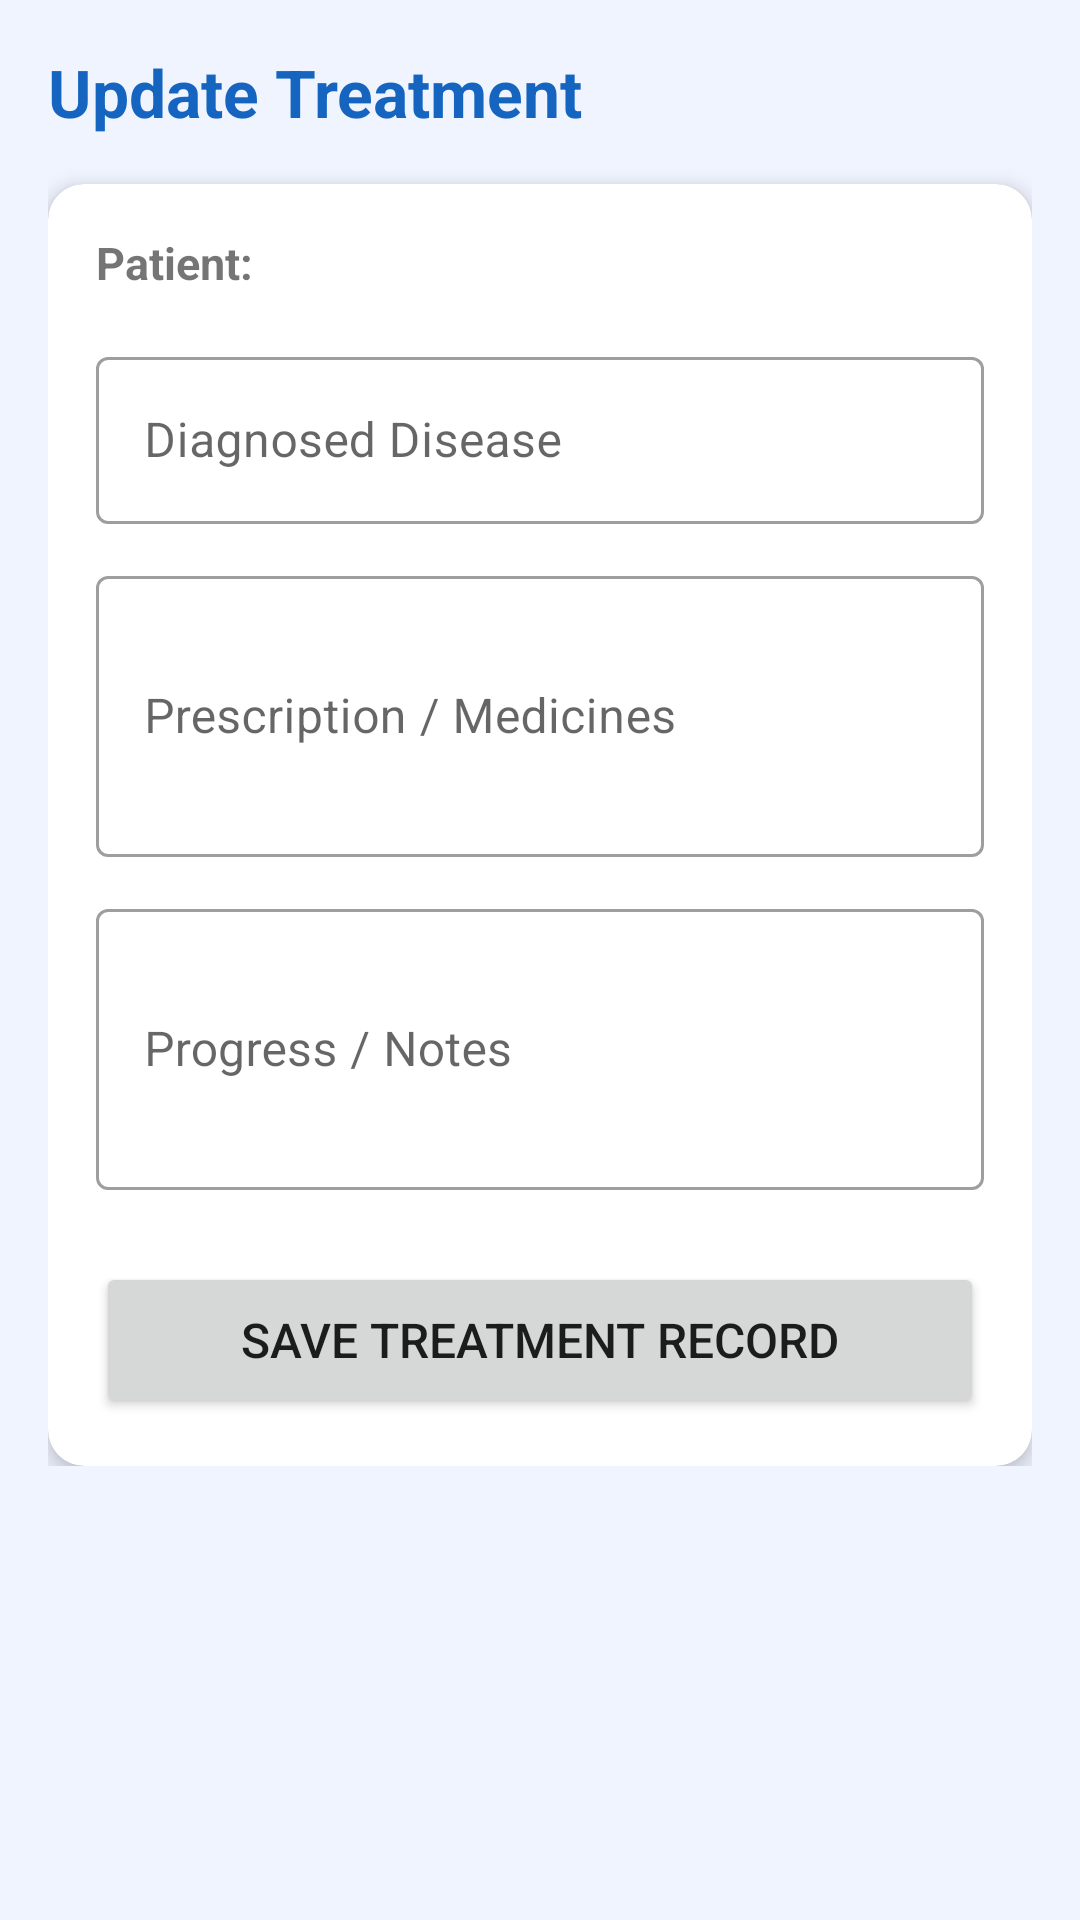

Here is an Android app screen rendered from its layout file. Give the layout XML and the strings, colors and styles it references.
<!-- AndroidManifest.xml: application theme Theme.MedicalManagement -->
<!-- res/layout/activity_history_update.xml -->
<?xml version="1.0" encoding="utf-8"?>
<ScrollView xmlns:android="http://schemas.android.com/apk/res/android"
    xmlns:app="http://schemas.android.com/apk/res-auto"
    android:layout_width="match_parent"
    android:layout_height="match_parent"
    android:background="@color/light_bg">

    <LinearLayout android:layout_width="match_parent" android:layout_height="wrap_content"
        android:orientation="vertical" android:padding="16dp">

        <TextView android:layout_width="wrap_content" android:layout_height="wrap_content"
            android:text="@string/title_update_treatment" android:textSize="22sp" android:textStyle="bold"
            android:textColor="@color/primary" android:layout_marginBottom="16dp"/>

        <com.google.android.material.card.MaterialCardView android:layout_width="match_parent"
            android:layout_height="wrap_content" app:cardCornerRadius="12dp" app:cardElevation="4dp">
            <LinearLayout android:layout_width="match_parent" android:layout_height="wrap_content"
                android:orientation="vertical" android:padding="16dp">

                <TextView android:id="@+id/tvPatientName" android:layout_width="wrap_content"
                    android:layout_height="wrap_content" android:text="@string/default_patient_placeholder"
                    android:textSize="15sp" android:textStyle="bold" android:layout_marginBottom="16dp"/>

                <com.google.android.material.textfield.TextInputLayout
                    android:layout_width="match_parent" android:layout_height="wrap_content"
                    android:hint="@string/hint_diagnosed_disease"
                    style="@style/Widget.MaterialComponents.TextInputLayout.OutlinedBox"
                    android:layout_marginBottom="12dp">
                    <com.google.android.material.textfield.TextInputEditText
                        android:id="@+id/etDisease" android:layout_width="match_parent"
                        android:layout_height="wrap_content"/>
                </com.google.android.material.textfield.TextInputLayout>

                <com.google.android.material.textfield.TextInputLayout
                    android:layout_width="match_parent" android:layout_height="wrap_content"
                    android:hint="@string/hint_prescription_medicines"
                    style="@style/Widget.MaterialComponents.TextInputLayout.OutlinedBox"
                    android:layout_marginBottom="12dp">
                    <com.google.android.material.textfield.TextInputEditText
                        android:id="@+id/etPrescription" android:layout_width="match_parent"
                        android:layout_height="wrap_content" android:inputType="textMultiLine"
                        android:minLines="3"/>
                </com.google.android.material.textfield.TextInputLayout>

                <com.google.android.material.textfield.TextInputLayout
                    android:layout_width="match_parent" android:layout_height="wrap_content"
                    android:hint="@string/hint_progress_notes"
                    style="@style/Widget.MaterialComponents.TextInputLayout.OutlinedBox"
                    android:layout_marginBottom="24dp">
                    <com.google.android.material.textfield.TextInputEditText
                        android:id="@+id/etProgress" android:layout_width="match_parent"
                        android:layout_height="wrap_content" android:inputType="textMultiLine"
                        android:minLines="3"/>
                </com.google.android.material.textfield.TextInputLayout>

                <Button android:id="@+id/btnSave" android:layout_width="match_parent"
                    android:layout_height="52dp" android:text="@string/btn_save_treatment_record"
                    android:textSize="16sp"/>
            </LinearLayout>
        </com.google.android.material.card.MaterialCardView>
    </LinearLayout>
</ScrollView>
<!-- resources referenced by this layout -->
<resources>
  <color name="light_bg">#F0F4FF</color>
  <color name="primary">#1565C0</color>
  <string name="btn_save_treatment_record">Save Treatment Record</string>
  <string name="default_patient_placeholder">Patient:</string>
  <string name="hint_diagnosed_disease">Diagnosed Disease</string>
  <string name="hint_prescription_medicines">Prescription / Medicines</string>
  <string name="hint_progress_notes">Progress / Notes</string>
  <string name="title_update_treatment">Update Treatment</string>
  <style name="Theme.MedicalManagement" parent="Theme.MaterialComponents.Light.NoActionBar">
          <item name="colorPrimary">@color/primary</item>
          <item name="colorPrimaryDark">@color/primary_dark</item>
          <item name="colorAccent">@color/accent</item>
      </style>
  <color name="primary_dark">#0D47A1</color>
  <color name="accent">#26C6DA</color>
</resources>
